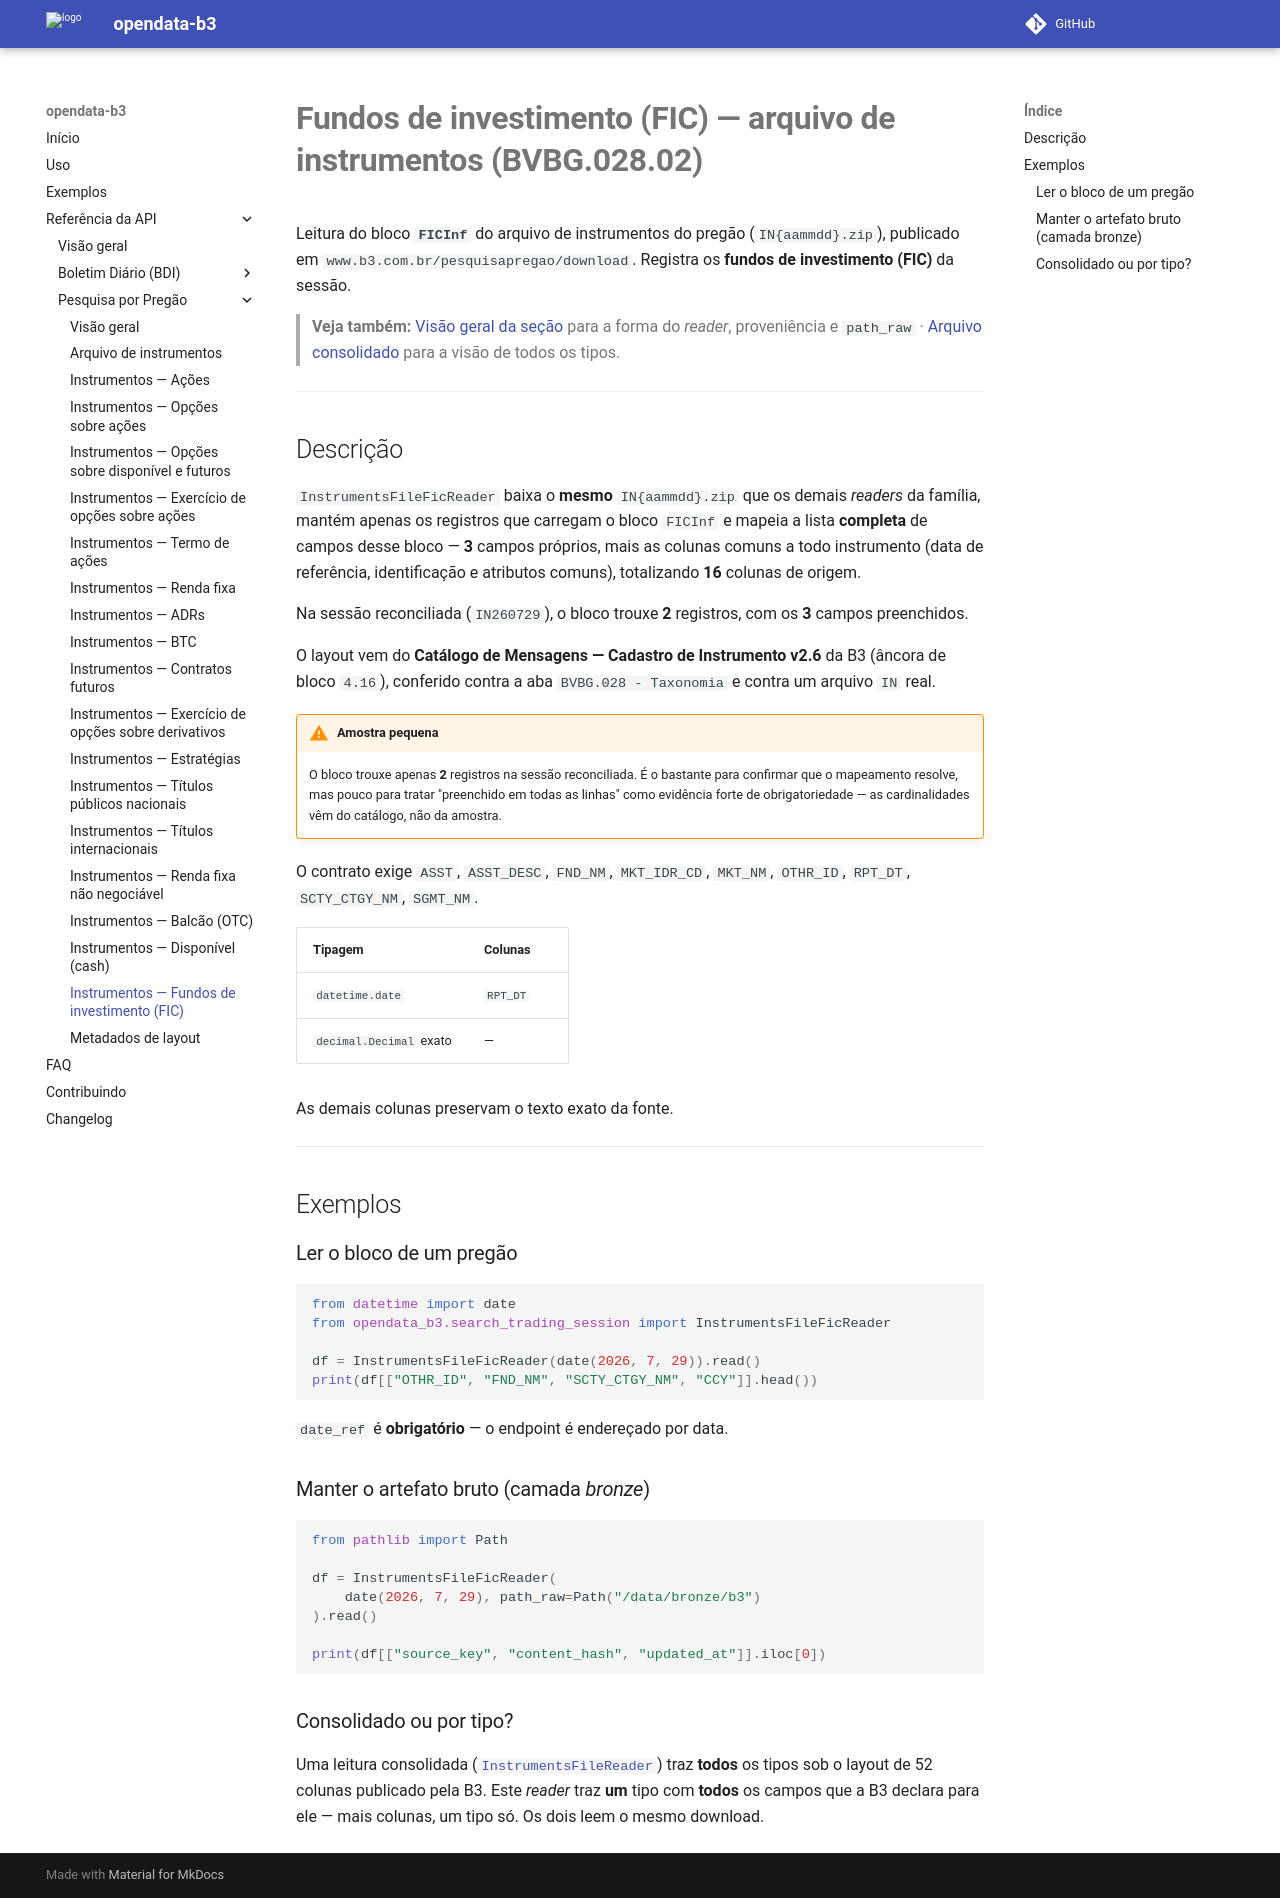

repository: guilhermegor/opendata-b3 · page: 0.3/api/search_trading_session/instruments_file_fic/index.html · generator: mkdocs

# **Fundos de investimento (FIC) — arquivo de instrumentos (BVBG.028.02)**

Leitura do bloco **`FICInf`** do arquivo de instrumentos do pregão (`IN{aammdd}.zip`),
publicado em `www.b3.com.br/pesquisapregao/download`. Registra os **fundos de investimento (FIC)**
da sessão.

> **Veja também:** [Visão geral da seção](index.md) para a forma do _reader_, proveniência e
> `path_raw` · [Arquivo consolidado](instruments_file.md) para a visão de todos os tipos.

---

## Descrição

`InstrumentsFileFicReader` baixa o **mesmo** `IN{aammdd}.zip` que os demais _readers_ da família,
mantém apenas os registros que carregam o bloco `FICInf` e mapeia a lista **completa** de campos
desse bloco — **3** campos próprios, mais as colunas comuns a todo instrumento (data de
referência, identificação e atributos comuns), totalizando **16** colunas de origem.

Na sessão reconciliada (`IN260729`), o bloco trouxe **2** registros, com os **3** campos
preenchidos.

O layout vem do **Catálogo de Mensagens — Cadastro de Instrumento v2.6** da B3 (âncora de bloco
`4.16`), conferido contra a aba `BVBG.028 - Taxonomia` e contra um arquivo `IN` real.

!!! warning "Amostra pequena"
    O bloco trouxe apenas **2** registros na sessão reconciliada. É o bastante para confirmar que
    o mapeamento resolve, mas pouco para tratar "preenchido em todas as linhas" como evidência
    forte de obrigatoriedade — as cardinalidades vêm do catálogo, não da amostra.

O contrato exige `ASST`, `ASST_DESC`, `FND_NM`, `MKT_IDR_CD`, `MKT_NM`, `OTHR_ID`, `RPT_DT`,
`SCTY_CTGY_NM`, `SGMT_NM`.

| Tipagem | Colunas |
|---------|---------|
| `datetime.date` | `RPT_DT` |
| `decimal.Decimal` exato | — |

As demais colunas preservam o texto exato da fonte.

---

## Exemplos

### Ler o bloco de um pregão

```python
from datetime import date
from opendata_b3.search_trading_session import InstrumentsFileFicReader

df = InstrumentsFileFicReader(date(2026, 7, 29)).read()
print(df[["OTHR_ID", "FND_NM", "SCTY_CTGY_NM", "CCY"]].head())
```

`date_ref` é **obrigatório** — o endpoint é endereçado por data.

### Manter o artefato bruto (camada _bronze_)

```python
from pathlib import Path

df = InstrumentsFileFicReader(
    date(2026, 7, 29), path_raw=Path("/data/bronze/b3")
).read()

print(df[["source_key", "content_hash", "updated_at"]].iloc[0])
```

### Consolidado ou por tipo?

Uma leitura consolidada ([`InstrumentsFileReader`](instruments_file.md)) traz **todos** os tipos
sob o layout de 52 colunas publicado pela B3. Este _reader_ traz **um** tipo com **todos** os
campos que a B3 declara para ele — mais colunas, um tipo só. Os dois leem o mesmo download.
